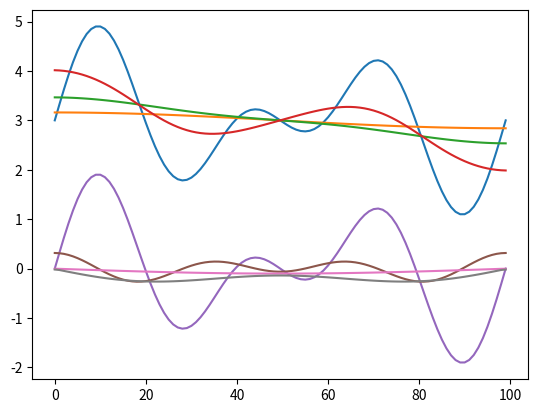

This chart was generated by the following Python code:
import numpy as np
import matplotlib.pyplot as plt

def create_function1():

	x = np.linspace(0, 2*np.pi, 100)
	sin1 = np.sin(3*x)
	sin2 = np.sin(2*x)
	signal =  sin1 + sin2 + 3
	return signal

# https://www.keldysh.ru/pages/comma/html/nonlinear/extremum.html
def create_function2():
	#f(x)=x4+5x3-10x
	
	x = np.linspace(-1000, 1000, 2000)
	f = x**4+5*x**3-10*x
	return f


def test1(s):
	### test 1
	### for find only global maximums we use gaussian blur

	## blurred
	b1 = gaussian_filter(s, sigma=50)  
	b2 = gaussian_filter(s, sigma=25) 
	b3 = gaussian_filter(s, sigma=12) 
	plt.plot(b1)
	plt.plot(b2)
	plt.plot(b3)
	plt.show()


	d0 = np.gradient(s)
	d1 = np.gradient(b1)
	d2 = np.gradient(b2)
	#d3 = np.gradient(b3)


	plt.plot(s-3)
	plt.plot(d0)
	plt.plot(d1*20)
	plt.plot(d2*20)
	#plt.plot(d3*20)
	plt.show()

	### result:
	### за домопогою техніки блюру ми можемо не тільки скрити локальні мінімуми але і змінити місце глобального максимуму, тому техніка блюру може використовуватись для такої задачі дуже обмежено.


from scipy.ndimage.filters import gaussian_filter
if __name__ == "__main__":
	### get signal
	s = create_function1()
	plt.plot(s)

	### get extrema points
	test1(s)


	
